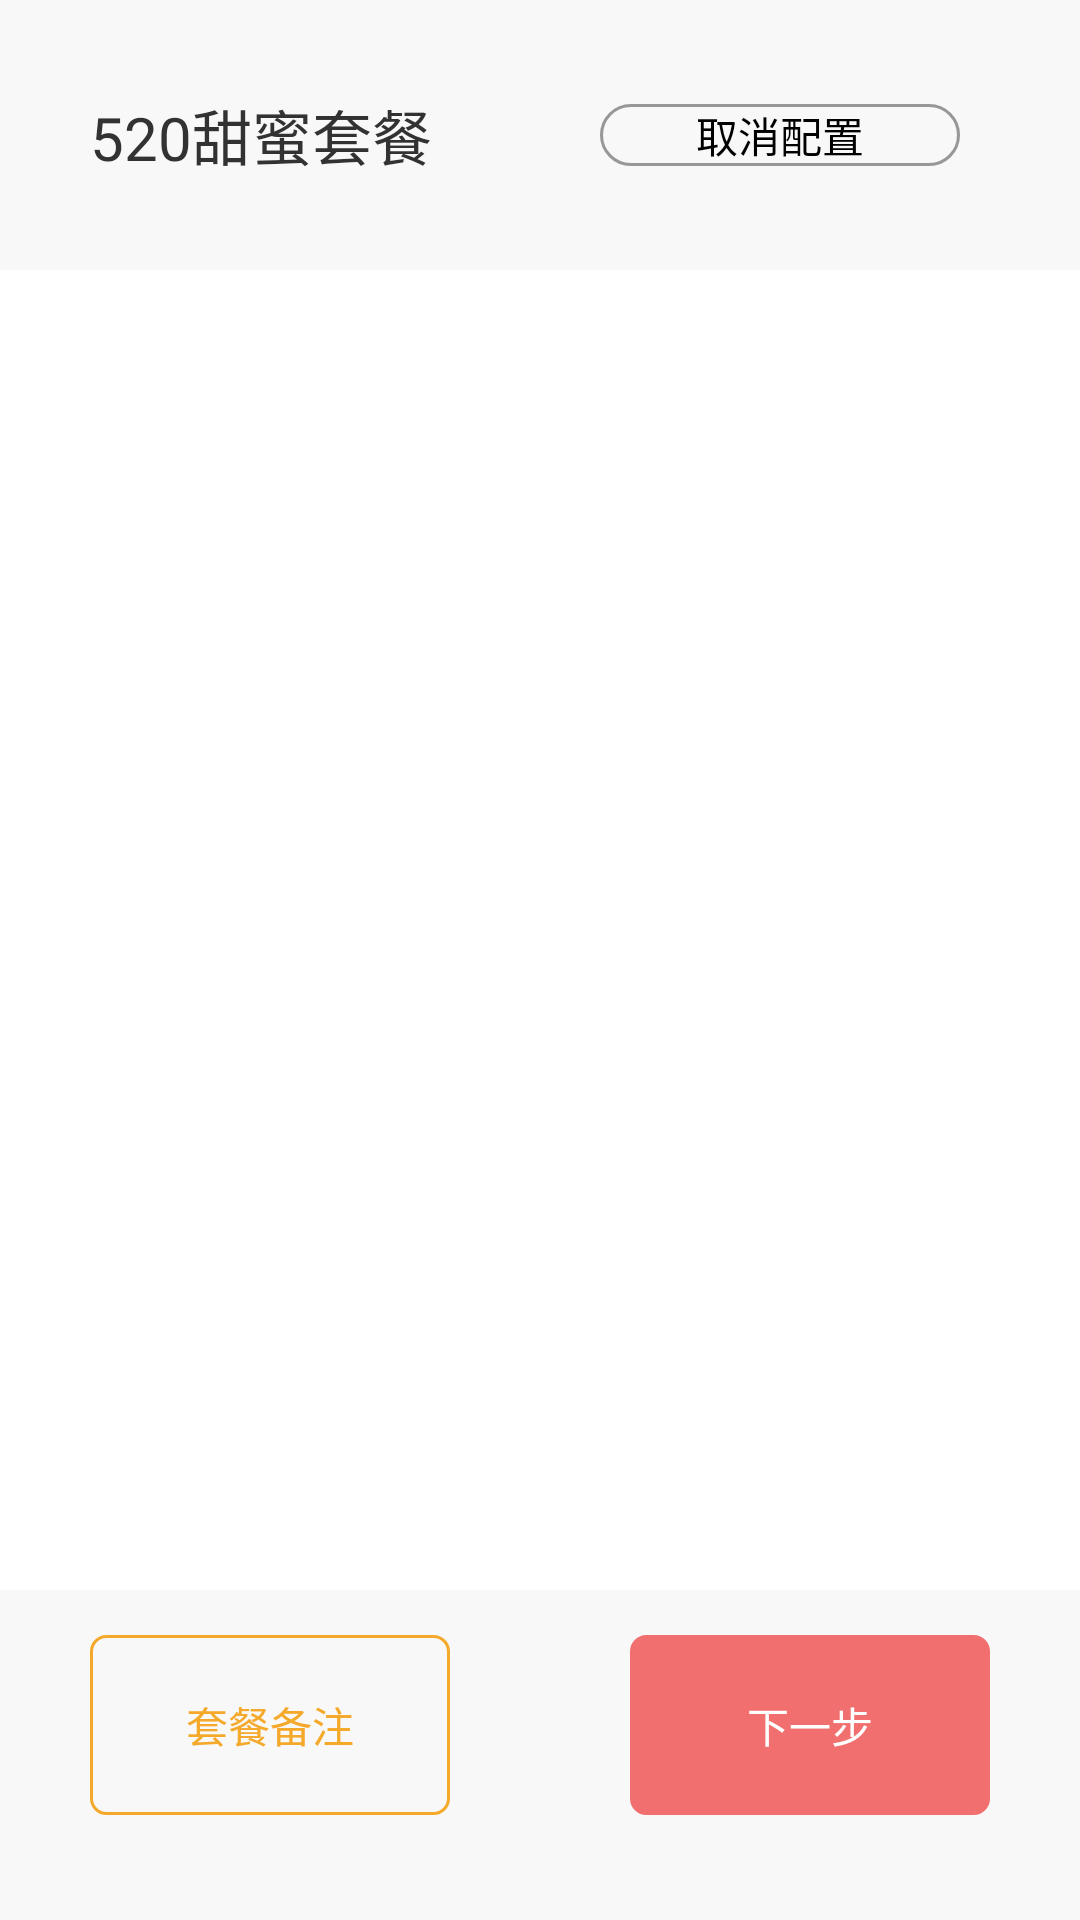

Layout XML and referenced resources for this Android screen:
<!-- AndroidManifest.xml: application theme AppTheme -->
<!-- res/layout/activity_dish_set_main.xml -->
<RelativeLayout xmlns:android="http://schemas.android.com/apk/res/android"
    android:layout_width="match_parent"
    android:layout_height="match_parent"
    android:background="#FFFFFF"
    android:orientation="vertical" >

    <RelativeLayout
        android:id="@+id/header"
        android:layout_width="match_parent"
        android:layout_height="90dip"
        android:background="#F8F8F8" >

        <TextView
            android:id="@+id/dishset_name"
            android:layout_width="wrap_content"
            android:layout_height="wrap_content"
            android:layout_alignParentLeft="true"
            android:layout_centerVertical="true"
            android:layout_marginLeft="30dip"
            android:gravity="center"
            android:text="520甜蜜套餐"
            android:textSize="20sp" />

        <GridView
            android:id="@+id/dishset_parts_title"
            android:layout_width="240dip"
            android:layout_height="wrap_content"
            
            android:layout_centerInParent="true"
            android:scrollbars="none"
            android:horizontalSpacing="0dip" />
        
        <Button
            android:id="@+id/dishesset_back"
            android:layout_width="120dip"
            android:layout_height="wrap_content"
            android:layout_alignParentRight="true"
            android:layout_centerVertical="true"
            android:background="@anim/orderdetaili_return_hallborder_btn"
            android:gravity="center"
            android:layout_marginRight="40dip"
            android:text="取消配置" />
    </RelativeLayout>

    <android.support.v7.widget.RecyclerView
        android:id="@+id/part_dishes"
        android:layout_width="wrap_content"
        android:layout_height="490dip"
        android:layout_below="@+id/header"
        android:layout_marginLeft="30dip"
        android:layout_marginRight="30dip"
        android:layout_marginTop="15dip"
        android:scrollbars="none"
        android:layout_centerHorizontal="true"
        android:background="@drawable/dishesmenu"
         />

    <RelativeLayout
        android:layout_width="match_parent"
        android:layout_height="110dip"
        android:layout_alignParentBottom="true"
        android:background="#F8F8F8"
        android:paddingTop="15dip" >

        <Button
            android:id="@+id/remarkbtn"
            android:layout_width="120dip"
            android:layout_height="60dip"
            android:layout_alignParentLeft="true"
            android:layout_alignParentTop="true"
            android:layout_marginLeft="30dip"
            android:background="@anim/dish_set_remark_selector"
            android:gravity="center"
            android:text="套餐备注"
            android:textColor="@anim/dish_set_remark_text_selector" />

        <Button
            android:id="@+id/returnbtn"
            android:layout_width="120dip"
            android:layout_height="60dip"
            android:layout_alignParentTop="true"
            android:layout_marginRight="15dip"
            android:layout_toLeftOf="@+id/finishbtn"
            android:background="@anim/dish_set_back_selector"
            android:gravity="center"
            android:text="上一步"
            android:textColor="@anim/dish_set_back_text_selector"
            android:visibility="gone" />

        <Button
            android:id="@+id/finishbtn"
            android:layout_width="120dip"
            android:layout_height="60dip"
            android:layout_alignParentRight="true"
            android:layout_alignParentTop="true"
            android:layout_marginRight="30dip"
            android:background="@anim/dish_set_finish_selector"
            android:gravity="center"
            android:text="下一步"
            android:textColor="@anim/dish_set_finish_text_selector" />
    </RelativeLayout>

</RelativeLayout>
<!-- resources referenced by this layout -->
<resources>
  <!-- drawable dishesmenu: jpg bitmap (drawable-hdpi, 62709 bytes) -->
  <style name="AppTheme" parent="AppBaseTheme">
          
      </style>
  <style name="AppBaseTheme" parent="android:Theme.Light">
          
      </style>
</resources>
